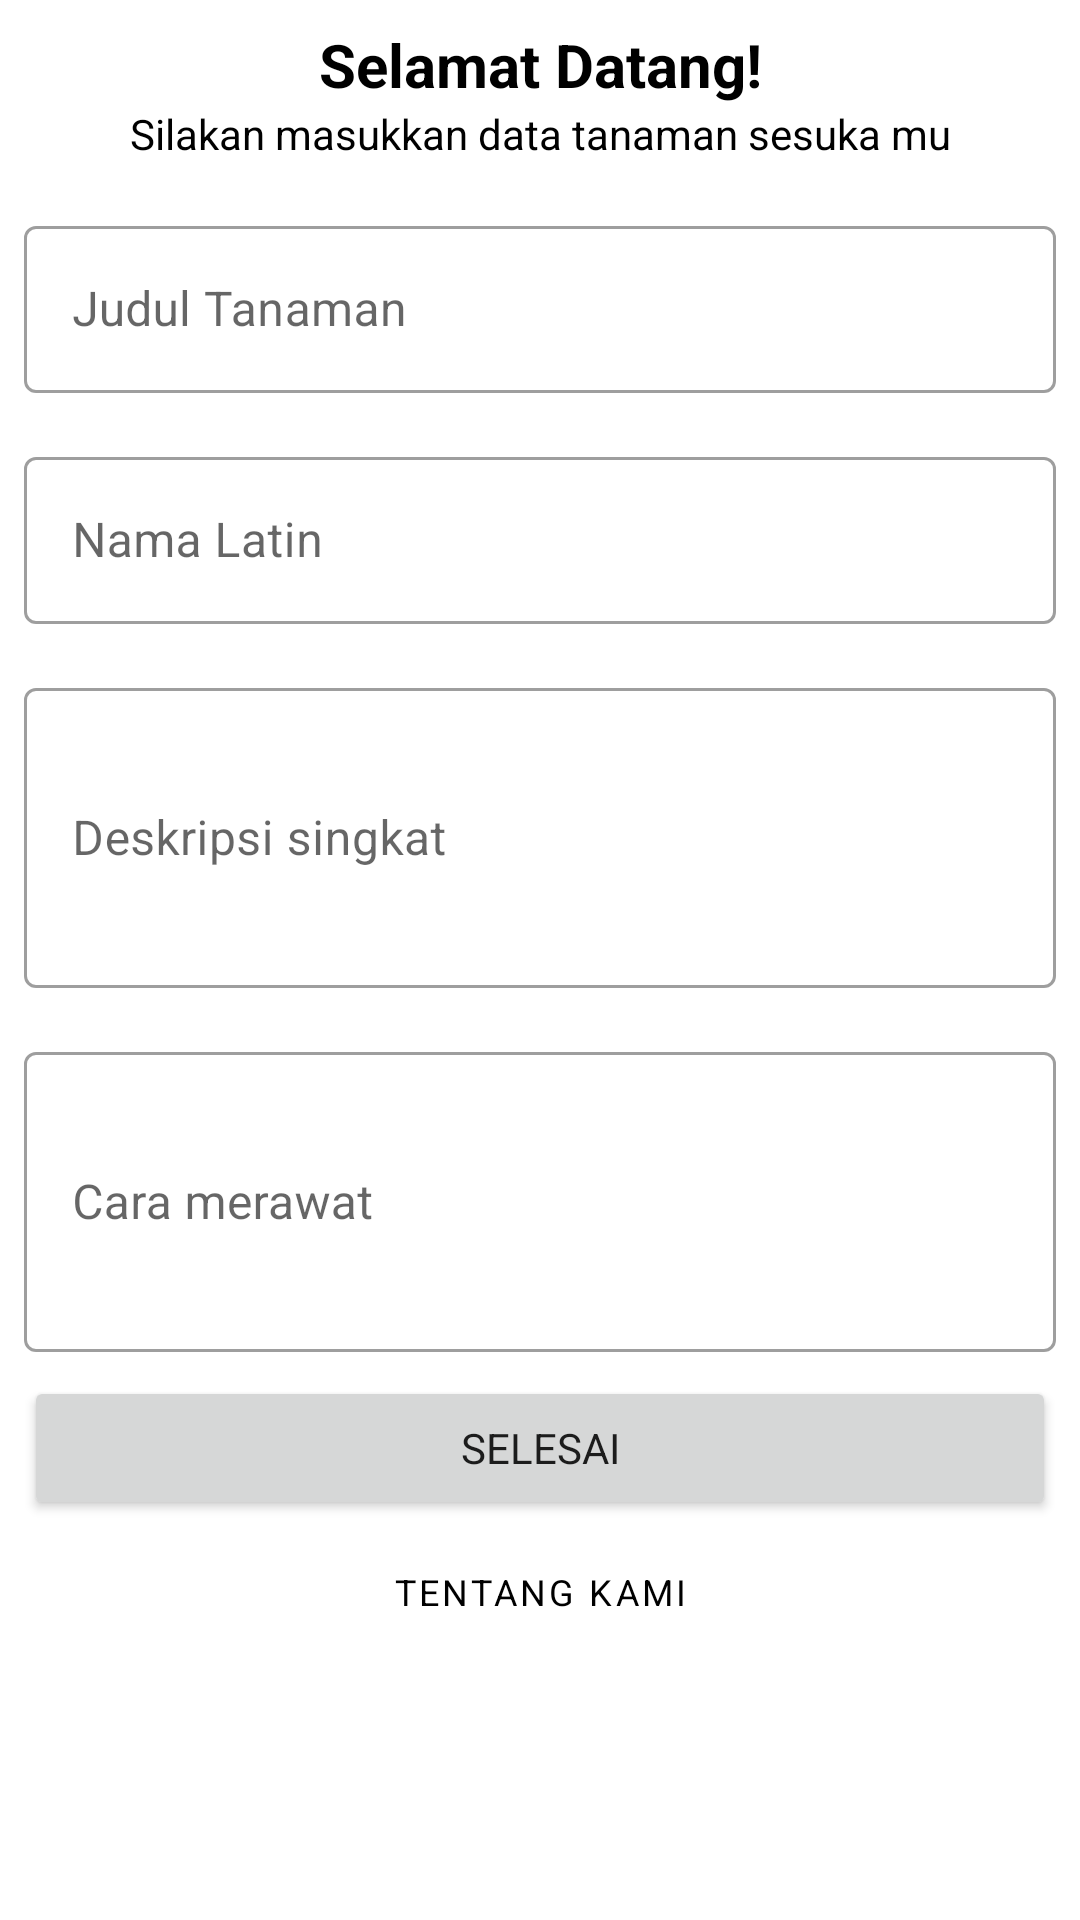

This screen was rendered from an Android layout file. Write that file and the resources it references.
<!-- AndroidManifest.xml: application theme Theme.Asesmen -->
<!-- res/layout/input_fragment.xml -->
<?xml version="1.0" encoding="utf-8"?>
<ScrollView xmlns:android="http://schemas.android.com/apk/res/android"
    xmlns:app="http://schemas.android.com/apk/res-auto"
    android:layout_width="match_parent"
    android:layout_height="match_parent">

    <androidx.constraintlayout.widget.ConstraintLayout
        android:layout_width="match_parent"
        android:layout_height="wrap_content">

        <TextView
            android:id="@+id/judulInput"
            android:layout_width="match_parent"
            android:layout_height="wrap_content"
            android:text="@string/judulInput"
            app:layout_constraintTop_toTopOf="parent"
            android:gravity="center"
            android:textSize="20sp"
            android:textColor="@color/black"
            android:layout_marginTop="8dp"
            android:textStyle="bold"
            app:layout_constraintEnd_toEndOf="parent"
            app:layout_constraintStart_toStartOf="parent"
            app:layout_constraintBottom_toTopOf="@id/deskripsiInput"/>

        <TextView
            android:textColor="@color/black"
            android:id="@+id/deskripsiInput"
            android:layout_width="match_parent"
            android:gravity="center"
            android:text="@string/deskripsiInput"
            android:layout_height="wrap_content"
            app:layout_constraintTop_toBottomOf="@id/judulInput"
            app:layout_constraintBottom_toTopOf="@id/hintJudul"
            app:layout_constraintStart_toStartOf="parent"
            app:layout_constraintEnd_toEndOf="parent"
            />

        <com.google.android.material.textfield.TextInputLayout
            android:id="@+id/hintJudul"
            android:layout_width="match_parent"
            android:layout_height="wrap_content"
            android:layout_marginStart="8dp"
            android:layout_marginTop="16dp"
            android:layout_marginEnd="8dp"
            app:layout_constraintEnd_toEndOf="parent"
            app:layout_constraintStart_toStartOf="parent"
            app:layout_constraintTop_toBottomOf="@id/deskripsiInput">

            <com.google.android.material.textfield.TextInputEditText
                android:id="@+id/inputJudul"
                android:layout_width="match_parent"

                android:layout_height="wrap_content"
                android:hint="@string/judul_tanaman" />

        </com.google.android.material.textfield.TextInputLayout>

        <com.google.android.material.textfield.TextInputLayout
            android:id="@+id/hintNamaLatin"
            android:layout_width="match_parent"
            android:layout_height="wrap_content"
            android:layout_marginStart="8dp"
            android:layout_marginTop="16dp"
            android:layout_marginEnd="8dp"
            app:layout_constraintEnd_toEndOf="parent"
            app:layout_constraintStart_toStartOf="parent"
            app:layout_constraintTop_toBottomOf="@id/hintJudul">

            <com.google.android.material.textfield.TextInputEditText
                android:id="@+id/inputNamaLatin"
                android:layout_width="match_parent"
                android:layout_height="wrap_content"

                android:hint="@string/inputNamaLatin" />

        </com.google.android.material.textfield.TextInputLayout>

        <com.google.android.material.textfield.TextInputLayout
            android:id="@+id/hintDeskripsi"
            android:layout_width="match_parent"
            android:layout_height="wrap_content"
            android:layout_marginStart="8dp"
            android:layout_marginTop="16dp"
            android:layout_marginEnd="8dp"
            app:layout_constraintEnd_toEndOf="parent"
            app:layout_constraintStart_toStartOf="parent"
            app:layout_constraintTop_toBottomOf="@id/hintNamaLatin">

            <com.google.android.material.textfield.TextInputEditText
                android:id="@+id/inputDeskripsi"
                android:layout_width="match_parent"

                android:layout_height="100dp"
                android:hint="@string/hintDeskripsi" />

        </com.google.android.material.textfield.TextInputLayout>

        <com.google.android.material.textfield.TextInputLayout
            android:id="@+id/hintRawat"
            android:layout_width="match_parent"
            android:layout_height="wrap_content"
            android:layout_marginStart="8dp"
            android:layout_marginTop="16dp"
            android:layout_marginEnd="8dp"
            app:layout_constraintEnd_toEndOf="parent"
            app:layout_constraintStart_toStartOf="parent"
            app:layout_constraintTop_toBottomOf="@id/hintDeskripsi">

            <com.google.android.material.textfield.TextInputEditText
                android:id="@+id/inputRawat"
                android:layout_width="match_parent"
                android:layout_height="100dp"

                android:hint="@string/hintRawat" />

        </com.google.android.material.textfield.TextInputLayout>

        <Button
            android:id="@+id/buttonInput"
            android:layout_width="match_parent"
            android:layout_height="wrap_content"
            android:layout_marginStart="8dp"
            android:layout_marginTop="8dp"
            android:layout_marginEnd="8dp"
            android:text="@string/Selesai"
            app:layout_constraintBottom_toTopOf="@id/about_us"
            app:layout_constraintEnd_toEndOf="parent"
            app:layout_constraintStart_toStartOf="parent"
            app:layout_constraintTop_toBottomOf="@+id/hintRawat" />

        <Button
            android:id="@+id/about_us"
            style="@style/Widget.MaterialComponents.Button.TextButton"
            android:layout_width="match_parent"
            android:layout_height="wrap_content"
            android:text="@string/about_us"
            android:textColor="@color/black"
            android:textSize="12sp"
            app:layout_constraintBottom_toBottomOf="parent"
            app:layout_constraintEnd_toEndOf="parent"
            app:layout_constraintStart_toStartOf="parent"
            app:layout_constraintTop_toBottomOf="@id/buttonInput" />

    </androidx.constraintlayout.widget.ConstraintLayout>

</ScrollView>
<!-- resources referenced by this layout -->
<resources>
  <color name="black">#FF000000</color>
  <string name="Selesai">Selesai</string>
  <string name="about_us">Tentang kami</string>
  <string name="deskripsiInput">Silakan masukkan data tanaman sesuka mu</string>
  <string name="hintDeskripsi">Deskripsi singkat</string>
  <string name="hintRawat">Cara merawat</string>
  <string name="inputNamaLatin">Nama Latin</string>
  <string name="judulInput">Selamat Datang!</string>
  <string name="judul_tanaman">Judul Tanaman</string>
  <style name="Theme.Asesmen" parent="Theme.MaterialComponents.DayNight.DarkActionBar">
          
          <item name="fontFamily">@font/poppins</item>
          <item name="colorPrimary">@color/green_500</item>
          <item name="colorPrimaryVariant">@color/green_700</item>
          <item name="colorOnPrimary">@color/white</item>
          
          <item name="colorSecondary">@color/teal_200</item>
          <item name="colorSecondaryVariant">@color/teal_700</item>
          <item name="colorOnSecondary">@color/black</item>
          
          <item name="android:statusBarColor">?attr/colorPrimaryVariant</item>
          
          <item name="textInputStyle">@style/Widget.MaterialComponents.TextInputLayout.OutlinedBox</item>
      </style>
  <color name="green_500">#609966</color>
  <color name="green_700">#40513B</color>
  <color name="white">#FFFFFFFF</color>
  <color name="teal_200">#FF03DAC5</color>
  <color name="teal_700">#FF018786</color>
</resources>
